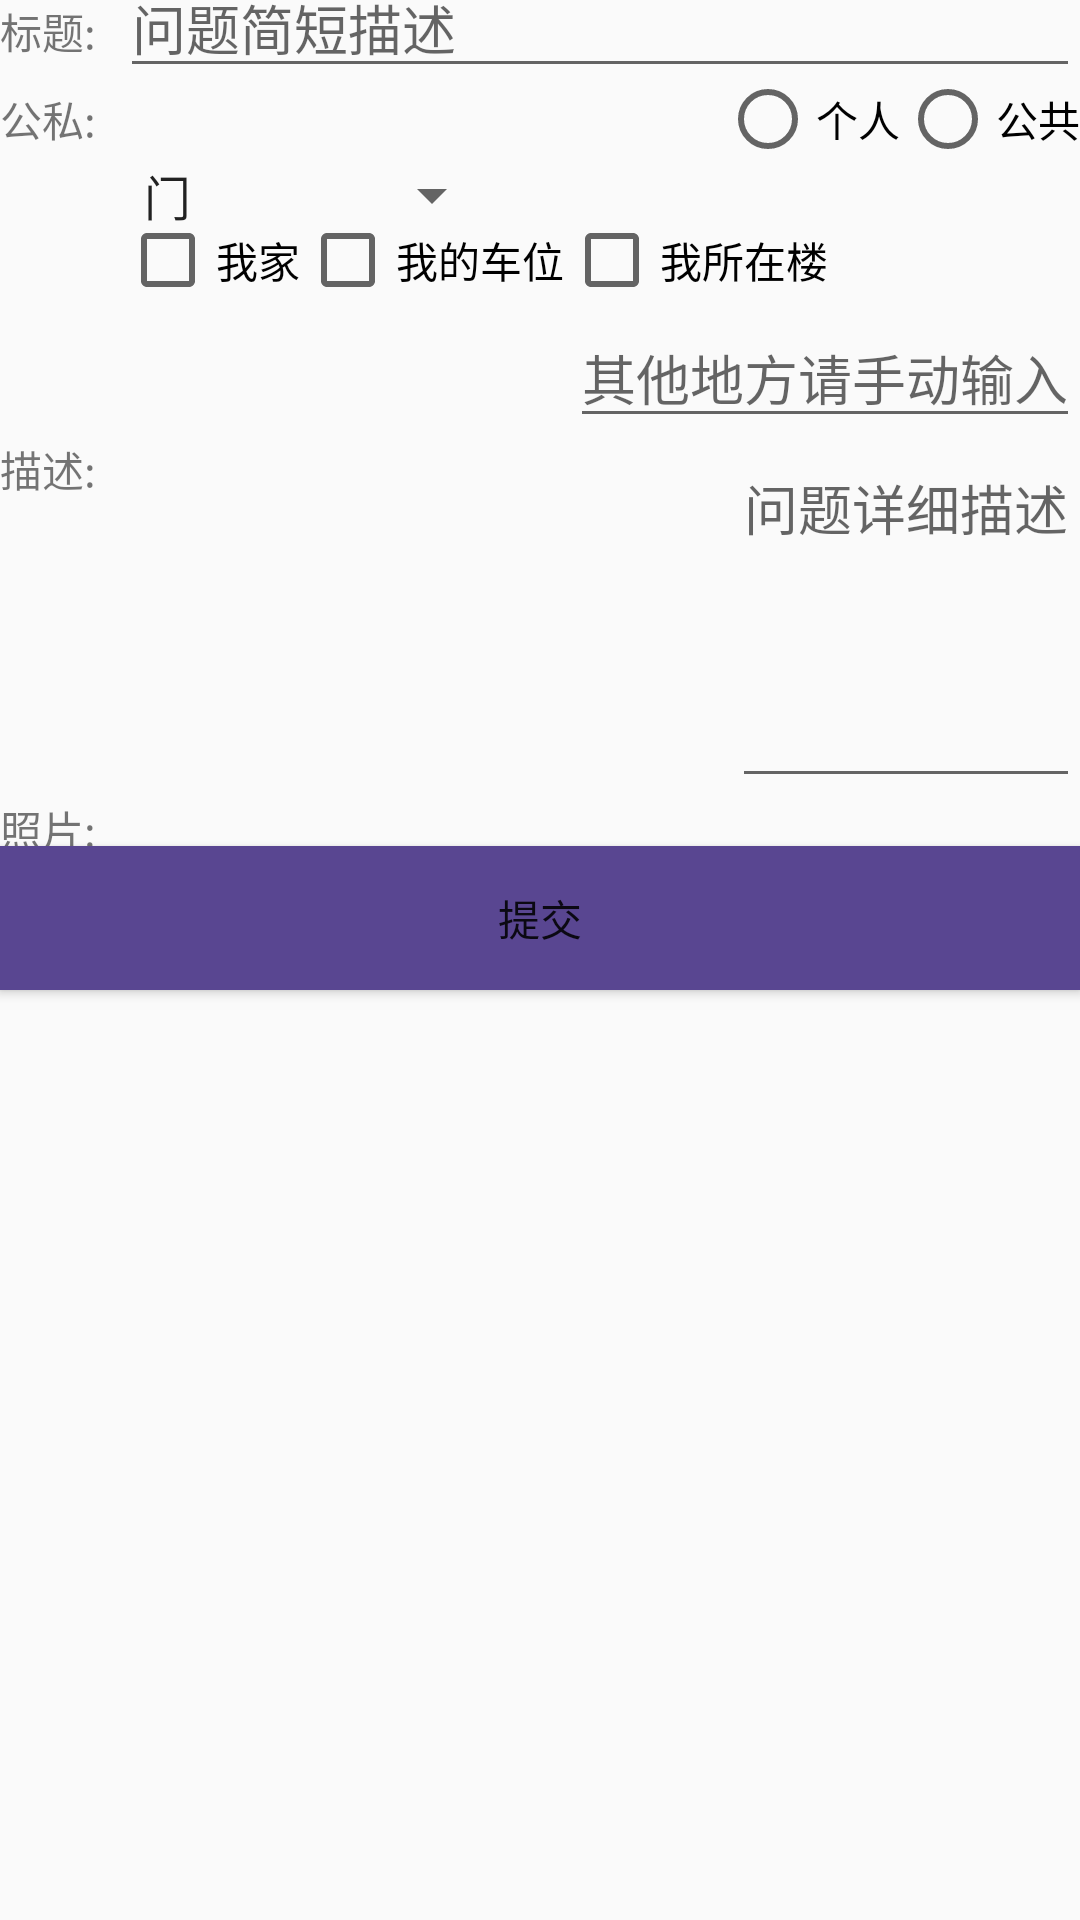

Layout XML and referenced resources for this Android screen:
<!-- AndroidManifest.xml: application theme AppTheme -->
<!-- res/layout/content_property_issue_submit.xml -->
<?xml version="1.0" encoding="utf-8"?>
<android.support.v4.widget.NestedScrollView xmlns:android="http://schemas.android.com/apk/res/android"
    xmlns:app="http://schemas.android.com/apk/res-auto"
    xmlns:tools="http://schemas.android.com/tools"
    android:layout_width="match_parent"
    android:layout_height="match_parent"
    android:layout_marginLeft="8dp"
    android:layout_marginRight="8dp"
    android:layout_marginTop="8dp"
    android:fillViewport="true"
    android:fitsSystemWindows="true"
    app:layout_behavior="@string/appbar_scrolling_view_behavior"
    tools:context="com.shanshui.smartcommunity.android.view.PropertyIssueSubmitActivity"
    tools:showIn="@layout/activity_property_issue_submit">

    <android.support.constraint.ConstraintLayout
        android:layout_width="match_parent"
        android:layout_height="match_parent">

        <TextView
            android:id="@+id/title"
            android:layout_width="wrap_content"
            android:layout_height="wrap_content"
            android:text="标题:"
            android:theme="@style/PropertyIssueInputTitle"
            app:layout_constraintStart_toStartOf="parent"
            app:layout_constraintTop_toTopOf="parent" />

        <EditText
            android:id="@+id/title_content"
            android:layout_width="0dp"
            android:layout_height="wrap_content"
            android:layout_marginStart="8dp"
            android:hint="问题简短描述"
            android:theme="@style/PropertyIssueInputContent"
            app:layout_constraintBaseline_toBaselineOf="@+id/title"
            app:layout_constraintEnd_toEndOf="parent"
            app:layout_constraintLeft_toRightOf="@+id/title"
            app:layout_constraintStart_toEndOf="@+id/title"
            app:layout_constraintTop_toTopOf="parent" />

        
        
        
        

        
        
        <TextView
            android:id="@+id/type"
            style="@style/PropertyIssueInputTitle"
            android:layout_width="wrap_content"
            android:layout_height="wrap_content"
            android:text="公私:"
            app:layout_constraintStart_toStartOf="parent"
            app:layout_constraintTop_toBottomOf="@+id/title_content" />

        <RadioGroup
            android:id="@+id/type_content"
            android:layout_width="0dp"
            android:layout_height="wrap_content"
            android:orientation="horizontal"
            android:theme="@style/PropertyIssueInputContent"
            app:layout_constraintBottom_toBottomOf="@+id/type"
            app:layout_constraintEnd_toEndOf="parent"
            app:layout_constraintLeft_toLeftOf="@+id/title_content"
            app:layout_constraintLeft_toRightOf="@+id/type"
            app:layout_constraintTop_toBottomOf="@+id/title_content"
            app:layout_constraintTop_toTopOf="@+id/type">

            <RadioButton
                android:id="@+id/radioButton"
                android:layout_width="wrap_content"
                android:layout_height="wrap_content"
                android:layout_marginLeft="0dp"
                android:text="个人"
                android:textColorLink="@color/bgTitleLeft"
                android:theme="@style/PropertyIssueInputContent" />

            <RadioButton
                android:id="@+id/radioButton2"
                android:layout_width="wrap_content"
                android:layout_height="wrap_content"
                android:text="公共"
                android:textColorLink="@color/bgTitleLeft"
                android:theme="@style/PropertyIssueInputContent" />
        </RadioGroup>

        <TextView
            android:id="@+id/title_category"
            style="@style/PropertyIssueInputTitle"
            android:layout_width="wrap_content"
            android:layout_height="wrap_content"
            android:text="类别:"
            app:layout_constraintStart_toEndOf="parent"
            app:layout_constraintTop_toBottomOf="@+id/type_content" />

        <android.support.v7.widget.AppCompatSpinner
            android:layout_width="wrap_content"
            android:layout_height="wrap_content"
            android:entries="@array/property_issue_category"
            android:gravity="left"
            android:theme="@style/PropertyIssueInputContent"
            app:layout_constraintBaseline_toBaselineOf="@+id/title_category"
            app:layout_constraintLeft_toLeftOf="@+id/title_content"
            app:layout_constraintLeft_toRightOf="@+id/title_category"
            app:layout_constraintTop_toBottomOf="@+id/type_content">

        </android.support.v7.widget.AppCompatSpinner>

        <TextView
            android:id="@+id/location"
            style="@style/PropertyIssueInputTitle"
            android:layout_width="wrap_content"
            android:layout_height="wrap_content"
            android:text="地点:"
            app:layout_constraintStart_toEndOf="parent"
            app:layout_constraintTop_toBottomOf="@+id/title_category" />

        <CheckBox
            android:id="@+id/my_home"
            android:layout_width="wrap_content"
            android:layout_height="wrap_content"
            android:text="我家"
            android:theme="@style/PropertyIssueInputContent"
            app:layout_constraintBaseline_toBaselineOf="@+id/location"
            app:layout_constraintLeft_toLeftOf="@+id/title_content" />

        <CheckBox
            android:id="@+id/my_parking_slot"
            android:layout_width="wrap_content"
            android:layout_height="wrap_content"
            android:text="我的车位"
            android:theme="@style/PropertyIssueInputContent"
            app:layout_constraintBaseline_toBaselineOf="@+id/location"
            app:layout_constraintLeft_toRightOf="@+id/my_home" />

        <CheckBox
            android:id="@+id/my_building"
            android:layout_width="wrap_content"
            android:layout_height="wrap_content"
            android:text="我所在楼"
            android:theme="@style/PropertyIssueInputContent"
            app:layout_constraintBaseline_toBaselineOf="@+id/location"
            app:layout_constraintLeft_toRightOf="@+id/my_parking_slot" />

        <EditText
            android:id="@+id/location_content"
            android:layout_width="0dp"
            android:layout_height="wrap_content"
            android:hint="其他地方请手动输入"
            android:theme="@style/PropertyIssueInputContent"
            app:layout_constraintEnd_toEndOf="parent"
            app:layout_constraintLeft_toLeftOf="@+id/title_content"
            app:layout_constraintLeft_toRightOf="@+id/location"
            app:layout_constraintTop_toBottomOf="@+id/my_home" />

        
        
        
        
        
        
        
        
        
        
        
        
        
        

        <TextView
            android:id="@+id/description"
            style="@style/PropertyIssueInputTitle"
            android:layout_width="wrap_content"
            android:layout_height="wrap_content"
            android:text="描述:"
            app:layout_constraintStart_toStartOf="parent"
            app:layout_constraintTop_toBottomOf="@+id/location_content" />

        <EditText
            android:id="@+id/description_content"
            android:layout_width="0dp"
            android:layout_height="120dp"
            android:gravity="left|center_horizontal"
            android:hint="问题详细描述"
            android:theme="@style/PropertyIssueInputContent"
            app:layout_constraintEnd_toEndOf="parent"
            app:layout_constraintLeft_toLeftOf="@+id/title_content"
            app:layout_constraintLeft_toRightOf="@+id/description"
            app:layout_constraintTop_toBottomOf="@+id/location_content"
            app:layout_constraintTop_toTopOf="@+id/description" />

        <TextView
            android:id="@+id/picture"
            style="@style/PropertyIssueInputTitle"
            android:layout_width="0dp"
            android:layout_height="wrap_content"
            android:text="照片:"
            app:layout_constraintStart_toEndOf="parent"
            app:layout_constraintStart_toStartOf="parent"
            app:layout_constraintTop_toBottomOf="@+id/description_content" />

        <android.support.v7.widget.RecyclerView
            android:id="@+id/picture_list"
            android:layout_width="0dp"
            android:layout_height="wrap_content"
            app:layout_constraintEnd_toEndOf="parent"
            app:layout_constraintLeft_toLeftOf="@+id/title_content"
            app:layout_constraintLeft_toRightOf="@+id/description"
            app:layout_constraintTop_toBottomOf="@+id/description_content"
            app:layout_constraintTop_toTopOf="@+id/picture">

        </android.support.v7.widget.RecyclerView>

        <Button
            android:id="@+id/submit"
            android:layout_width="match_parent"
            android:layout_height="wrap_content"
            android:layout_marginTop="16dp"
            android:background="@color/bgTitleLeft"
            android:text="提交"
            app:layout_constraintEnd_toEndOf="parent"
            app:layout_constraintStart_toStartOf="parent"
            app:layout_constraintTop_toBottomOf="@+id/picture_list" />
    </android.support.constraint.ConstraintLayout>
</android.support.v4.widget.NestedScrollView>
<!-- res/layout/activity_property_issue_submit.xml (included above) -->
<?xml version="1.0" encoding="utf-8"?>
<android.support.design.widget.CoordinatorLayout xmlns:android="http://schemas.android.com/apk/res/android"
    xmlns:app="http://schemas.android.com/apk/res-auto"
    xmlns:tools="http://schemas.android.com/tools"
    android:layout_width="match_parent"
    android:layout_height="match_parent"
    tools:context="com.shanshui.smartcommunity.android.view.PropertyIssueSubmitActivity">

    <android.support.design.widget.AppBarLayout
        android:layout_width="match_parent"
        android:layout_height="wrap_content">

        <android.support.v7.widget.Toolbar
            android:id="@+id/toolbar"
            android:layout_width="match_parent"
            android:layout_height="?attr/actionBarSize"
            android:background="@color/bgTitleLeft"
            app:navigationIcon="@drawable/abc_ic_ab_back_material"
            app:popupTheme="@style/AppTheme.PopupOverlay"
            app:title="物业报修" />

    </android.support.design.widget.AppBarLayout>

    <include layout="@layout/content_property_issue_submit" />
</android.support.design.widget.CoordinatorLayout>
<!-- resources referenced by this layout -->
<resources>
  <string-array name="property_issue_category">
          <item>门</item>
          <item>窗户</item>
          <item>电力</item>
          <item>自来水</item>
          <item>天然气</item>
          <item>电灯</item>
          <item>排水</item>
          <item>电梯</item>
          <item>楼梯</item>
          <item>绿化</item>
          <item>健身器材</item>
          <item>儿童设施</item>
          <item>步道</item>
          <item>车库</item>
          <item>锁</item>
          <item>摄像头</item>
          <item>大路</item>
          <item>其他</item>
      </string-array>
  <color name="bgTitleLeft">#594691</color>
  <style name="AppTheme.PopupOverlay" parent="ThemeOverlay.AppCompat.Light" />
  <style name="AppTheme" parent="Theme.AppCompat.Light.DarkActionBar">
          
          <item name="colorPrimary">@color/colorPrimary</item>
          <item name="colorPrimaryDark">@color/colorPrimaryDark</item>
          <item name="colorAccent">@color/colorAccent</item>
      </style>
  <color name="colorPrimary">#ffffff</color>
  <color name="colorPrimaryDark">#424242</color>
  <color name="colorAccent">#FF4081</color>
</resources>
